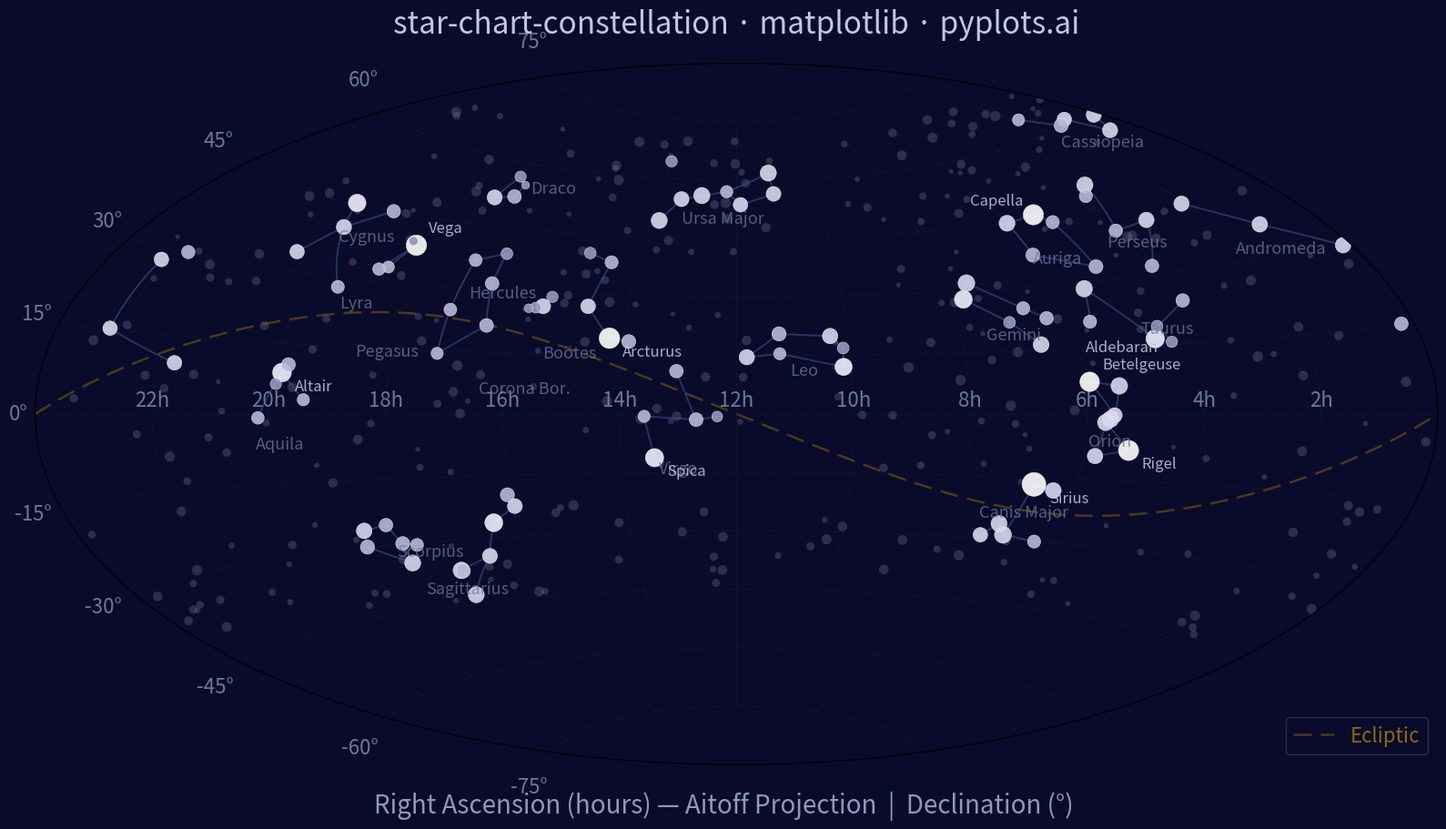

This chart was generated by the following Python code:
""" pyplots.ai
star-chart-constellation: Star Chart with Constellations
Library: matplotlib 3.10.8 | Python 3.14.3
Quality: 87/100 | Created: 2026-03-18
"""

import matplotlib.pyplot as plt
import numpy as np


np.random.seed(42)

# Star catalog: name -> (RA hours, Dec degrees, magnitude, constellation abbrev)
stars = {
    # Orion
    "Betelgeuse": (5.92, 7.41, 0.42, "Ori"),
    "Rigel": (5.24, -8.20, 0.13, "Ori"),
    "Bellatrix": (5.42, 6.35, 1.64, "Ori"),
    "Mintaka": (5.53, -0.30, 2.23, "Ori"),
    "Alnilam": (5.60, -1.20, 1.69, "Ori"),
    "Alnitak": (5.68, -1.94, 1.77, "Ori"),
    "Saiph": (5.80, -9.67, 2.09, "Ori"),
    # Ursa Major
    "Dubhe": (11.06, 61.75, 1.79, "UMa"),
    "Merak": (11.03, 56.38, 2.37, "UMa"),
    "Phecda": (11.90, 53.69, 2.44, "UMa"),
    "Megrez": (12.26, 57.03, 3.31, "UMa"),
    "Alioth": (12.90, 55.96, 1.77, "UMa"),
    "Mizar": (13.40, 54.93, 2.27, "UMa"),
    "Alkaid": (13.79, 49.31, 1.86, "UMa"),
    # Cassiopeia
    "Schedar": (0.68, 56.54, 2.23, "Cas"),
    "Caph": (0.15, 59.15, 2.27, "Cas"),
    "Gamma Cas": (0.95, 60.72, 2.47, "Cas"),
    "Ruchbah": (1.36, 60.24, 2.68, "Cas"),
    "Segin": (1.91, 63.67, 3.37, "Cas"),
    # Leo
    "Regulus": (10.14, 11.97, 1.35, "Leo"),
    "Denebola": (11.82, 14.57, 2.13, "Leo"),
    "Algieba": (10.33, 19.84, 2.08, "Leo"),
    "Zosma": (11.24, 20.52, 2.56, "Leo"),
    "Chertan": (11.24, 15.43, 3.33, "Leo"),
    "Eta Leo": (10.12, 16.76, 3.52, "Leo"),
    # Scorpius
    "Antares": (16.49, -26.43, 1.09, "Sco"),
    "Shaula": (17.56, -37.10, 1.63, "Sco"),
    "Sargas": (17.62, -42.99, 1.87, "Sco"),
    "Dschubba": (16.01, -22.62, 2.32, "Sco"),
    "Acrab": (16.09, -19.81, 2.62, "Sco"),
    "Wei": (16.84, -34.29, 2.29, "Sco"),
    "Lesath": (17.53, -37.29, 2.69, "Sco"),
    # Cygnus
    "Deneb": (20.69, 45.28, 1.25, "Cyg"),
    "Sadr": (20.37, 40.26, 2.20, "Cyg"),
    "Gienah Cyg": (20.77, 33.97, 2.46, "Cyg"),
    "Delta Cyg": (19.75, 45.13, 2.87, "Cyg"),
    "Albireo": (19.51, 27.96, 3.08, "Cyg"),
    # Lyra
    "Vega": (18.62, 38.78, 0.03, "Lyr"),
    "Sheliak": (18.83, 33.36, 3.45, "Lyr"),
    "Sulafat": (18.98, 32.69, 3.24, "Lyr"),
    "Epsilon1 Lyr": (18.74, 39.67, 4.67, "Lyr"),
    "Epsilon2 Lyr": (18.75, 39.61, 4.59, "Lyr"),
    # Gemini
    "Pollux": (7.76, 28.03, 1.14, "Gem"),
    "Castor": (7.58, 31.89, 1.58, "Gem"),
    "Alhena": (6.63, 16.40, 1.93, "Gem"),
    "Wasat": (7.07, 21.98, 3.53, "Gem"),
    "Mebsuta": (6.73, 25.13, 2.98, "Gem"),
    "Tejat": (6.38, 22.51, 2.88, "Gem"),
    # Taurus
    "Aldebaran": (4.60, 16.51, 0.85, "Tau"),
    "Elnath": (5.44, 28.61, 1.68, "Tau"),
    "Alcyone": (3.79, 24.11, 2.87, "Tau"),
    "Tianguan": (5.63, 21.14, 3.00, "Tau"),
    "Prima Hyadum": (4.33, 15.63, 3.65, "Tau"),
    "Ain": (4.48, 19.18, 3.54, "Tau"),
    # Canis Major
    "Sirius": (6.75, -16.72, -1.46, "CMa"),
    "Adhara": (6.98, -28.97, 1.50, "CMa"),
    "Wezen": (7.14, -26.39, 1.84, "CMa"),
    "Mirzam": (6.38, -17.96, 1.98, "CMa"),
    "Aludra": (7.40, -29.30, 2.45, "CMa"),
    "Furud": (6.34, -30.06, 3.02, "CMa"),
    # Aquila
    "Altair": (19.85, 8.87, 0.76, "Aql"),
    "Tarazed": (19.77, 10.61, 2.72, "Aql"),
    "Alshain": (19.92, 6.41, 3.71, "Aql"),
    "Theta Aql": (20.19, -0.82, 3.23, "Aql"),
    "Delta Aql": (19.42, 3.11, 3.36, "Aql"),
    # Bootes
    "Arcturus": (14.26, 19.18, -0.05, "Boo"),
    "Izar": (14.75, 27.07, 2.37, "Boo"),
    "Muphrid": (13.91, 18.40, 2.68, "Boo"),
    "Nekkar": (15.03, 40.39, 3.58, "Boo"),
    "Seginus": (14.53, 38.31, 3.03, "Boo"),
    # Perseus
    "Mirfak": (3.41, 49.86, 1.80, "Per"),
    "Algol": (3.14, 40.96, 2.12, "Per"),
    "Zeta Per": (3.90, 31.88, 2.85, "Per"),
    "Epsilon Per": (3.96, 40.01, 2.89, "Per"),
    "Delta Per": (3.72, 47.79, 3.01, "Per"),
    # Auriga
    "Capella": (5.27, 45.99, 0.08, "Aur"),
    "Menkalinan": (5.99, 44.95, 1.90, "Aur"),
    "Theta Aur": (5.99, 37.21, 2.62, "Aur"),
    "Hassaleh": (4.95, 33.17, 2.69, "Aur"),
    "Almaaz": (5.03, 43.82, 2.99, "Aur"),
    # Virgo
    "Spica": (13.42, -11.16, 0.97, "Vir"),
    "Porrima": (12.69, -1.45, 2.74, "Vir"),
    "Vindemiatrix": (13.04, 10.96, 2.83, "Vir"),
    "Heze": (13.58, -0.60, 3.37, "Vir"),
    "Zaniah": (12.33, -0.67, 3.89, "Vir"),
    # Corona Borealis
    "Alphecca": (15.58, 26.71, 2.23, "CrB"),
    "Nusakan": (15.46, 29.11, 3.68, "CrB"),
    "Gamma CrB": (15.71, 26.30, 3.84, "CrB"),
    "Delta CrB": (15.83, 26.07, 4.59, "CrB"),
    # Pegasus
    "Enif": (21.74, 9.88, 2.39, "Peg"),
    "Markab": (23.08, 15.21, 2.49, "Peg"),
    "Scheat": (23.06, 28.08, 2.42, "Peg"),
    "Algenib": (0.22, 15.18, 2.83, "Peg"),
    "Matar": (22.72, 30.22, 2.94, "Peg"),
    # Andromeda
    "Alpheratz": (0.14, 29.09, 2.06, "And"),
    "Mirach": (1.16, 35.62, 2.05, "And"),
    "Almach": (2.07, 42.33, 2.17, "And"),
    # Draco
    "Eltanin": (17.94, 51.49, 2.24, "Dra"),
    "Rastaban": (17.51, 52.30, 2.79, "Dra"),
    "Thuban": (14.07, 64.38, 3.65, "Dra"),
    "Grumium": (17.89, 56.87, 3.75, "Dra"),
    "Kuma": (17.53, 55.17, 4.87, "Dra"),
    # Hercules
    "Kornephoros": (16.50, 21.49, 2.77, "Her"),
    "Zeta Her": (16.69, 31.60, 2.81, "Her"),
    "Rasalgethi": (17.24, 14.39, 3.37, "Her"),
    "Sarin": (17.25, 24.84, 3.14, "Her"),
    "Pi Her": (17.25, 36.81, 3.16, "Her"),
    "Eta Her": (16.71, 38.92, 3.53, "Her"),
    # Sagittarius
    "Kaus Australis": (18.40, -34.38, 1.85, "Sgr"),
    "Nunki": (18.92, -26.30, 2.02, "Sgr"),
    "Ascella": (19.04, -29.88, 2.59, "Sgr"),
    "Kaus Media": (18.35, -29.83, 2.70, "Sgr"),
    "Kaus Borealis": (18.47, -25.42, 2.81, "Sgr"),
    "Nash": (18.10, -30.42, 3.11, "Sgr"),
}

# Constellation stick-figure edges
edges = [
    # Orion
    ("Betelgeuse", "Bellatrix"),
    ("Betelgeuse", "Mintaka"),
    ("Bellatrix", "Mintaka"),
    ("Mintaka", "Alnilam"),
    ("Alnilam", "Alnitak"),
    ("Rigel", "Alnitak"),
    ("Rigel", "Saiph"),
    ("Saiph", "Alnitak"),
    # Ursa Major (Big Dipper)
    ("Dubhe", "Merak"),
    ("Merak", "Phecda"),
    ("Phecda", "Megrez"),
    ("Megrez", "Alioth"),
    ("Alioth", "Mizar"),
    ("Mizar", "Alkaid"),
    ("Megrez", "Dubhe"),
    # Cassiopeia
    ("Caph", "Schedar"),
    ("Schedar", "Gamma Cas"),
    ("Gamma Cas", "Ruchbah"),
    ("Ruchbah", "Segin"),
    # Leo
    ("Regulus", "Eta Leo"),
    ("Eta Leo", "Algieba"),
    ("Algieba", "Zosma"),
    ("Zosma", "Denebola"),
    ("Regulus", "Chertan"),
    ("Chertan", "Denebola"),
    # Scorpius
    ("Acrab", "Dschubba"),
    ("Dschubba", "Antares"),
    ("Antares", "Wei"),
    ("Wei", "Shaula"),
    ("Shaula", "Lesath"),
    ("Wei", "Sargas"),
    # Cygnus (Northern Cross)
    ("Deneb", "Sadr"),
    ("Sadr", "Albireo"),
    ("Sadr", "Gienah Cyg"),
    ("Sadr", "Delta Cyg"),
    # Lyra
    ("Vega", "Sheliak"),
    ("Vega", "Sulafat"),
    ("Sheliak", "Sulafat"),
    # Gemini
    ("Castor", "Pollux"),
    ("Castor", "Mebsuta"),
    ("Mebsuta", "Tejat"),
    ("Pollux", "Wasat"),
    ("Wasat", "Alhena"),
    # Taurus
    ("Aldebaran", "Ain"),
    ("Ain", "Prima Hyadum"),
    ("Aldebaran", "Elnath"),
    ("Ain", "Alcyone"),
    ("Elnath", "Tianguan"),
    # Canis Major
    ("Sirius", "Mirzam"),
    ("Sirius", "Adhara"),
    ("Adhara", "Wezen"),
    ("Wezen", "Aludra"),
    ("Adhara", "Furud"),
    # Aquila
    ("Altair", "Tarazed"),
    ("Altair", "Alshain"),
    ("Altair", "Theta Aql"),
    ("Altair", "Delta Aql"),
    # Bootes
    ("Arcturus", "Muphrid"),
    ("Arcturus", "Izar"),
    ("Izar", "Seginus"),
    ("Seginus", "Nekkar"),
    # Perseus
    ("Mirfak", "Delta Per"),
    ("Mirfak", "Epsilon Per"),
    ("Epsilon Per", "Algol"),
    ("Algol", "Zeta Per"),
    # Auriga
    ("Capella", "Menkalinan"),
    ("Menkalinan", "Theta Aur"),
    ("Theta Aur", "Hassaleh"),
    ("Hassaleh", "Almaaz"),
    ("Almaaz", "Capella"),
    # Virgo
    ("Spica", "Heze"),
    ("Heze", "Porrima"),
    ("Porrima", "Zaniah"),
    ("Porrima", "Vindemiatrix"),
    # Corona Borealis
    ("Alphecca", "Nusakan"),
    ("Alphecca", "Gamma CrB"),
    ("Gamma CrB", "Delta CrB"),
    # Pegasus (Great Square)
    ("Markab", "Scheat"),
    ("Scheat", "Algenib"),
    ("Markab", "Enif"),
    ("Markab", "Algenib"),
    # Andromeda
    ("Alpheratz", "Mirach"),
    ("Mirach", "Almach"),
    ("Alpheratz", "Scheat"),
    # Draco
    ("Eltanin", "Rastaban"),
    ("Rastaban", "Kuma"),
    ("Kuma", "Grumium"),
    ("Eltanin", "Grumium"),
    # Hercules
    ("Kornephoros", "Zeta Her"),
    ("Zeta Her", "Eta Her"),
    ("Eta Her", "Pi Her"),
    ("Kornephoros", "Rasalgethi"),
    ("Rasalgethi", "Sarin"),
    ("Sarin", "Pi Her"),
    # Sagittarius (Teapot)
    ("Kaus Australis", "Kaus Media"),
    ("Kaus Media", "Kaus Borealis"),
    ("Kaus Borealis", "Nunki"),
    ("Nunki", "Ascella"),
    ("Ascella", "Kaus Australis"),
    ("Nash", "Kaus Media"),
]

# Background stars
n_bg = 300
bg_ra_hours = np.random.uniform(0, 24, n_bg)
bg_dec_deg = np.random.uniform(-45, 70, n_bg)
bg_mag = np.random.uniform(4.0, 6.0, n_bg)

# Extract star data
star_names = list(stars.keys())
star_ra_h = np.array([stars[s][0] for s in star_names])
star_dec_d = np.array([stars[s][1] for s in star_names])
star_mag = np.array([stars[s][2] for s in star_names])

# Convert to radians for Aitoff projection
# Aitoff expects longitude in [-pi, pi] and latitude in [-pi/2, pi/2]
# RA: map 0-24h -> negate and shift so RA increases right-to-left (standard sky chart)
star_lon = -((star_ra_h - 12.0) * np.pi / 12.0)
star_lat = star_dec_d * np.pi / 180.0
bg_lon = -((bg_ra_hours - 12.0) * np.pi / 12.0)
bg_lat = bg_dec_deg * np.pi / 180.0

# Size mapping: brighter stars (lower mag) get larger points
max_mag = 6.5
min_size = 8
max_size = 350
star_sizes = max_size * ((max_mag - star_mag) / (max_mag - (-1.5))) ** 1.5 + min_size
bg_sizes = max_size * ((max_mag - bg_mag) / (max_mag - (-1.5))) ** 1.5 + min_size

# Color mapping by magnitude
star_colors = []
for m in star_mag:
    if m < 0.5:
        star_colors.append("#FFFFFF")
    elif m < 1.5:
        star_colors.append("#F0F0FF")
    elif m < 2.5:
        star_colors.append("#D8D8F0")
    elif m < 3.5:
        star_colors.append("#B8B8D8")
    else:
        star_colors.append("#9898C0")

# Create figure using matplotlib's Aitoff projection
fig = plt.figure(figsize=(16, 9), facecolor="#0A0A2A")
ax = fig.add_subplot(111, projection="aitoff", facecolor="#0A0A2A")

# Plot background stars
ax.scatter(bg_lon, bg_lat, s=bg_sizes, c="#707090", alpha=0.35, edgecolors="none", zorder=1)

# Draw constellation lines
for s1, s2 in edges:
    if s1 in stars and s2 in stars:
        lon1 = -((stars[s1][0] - 12.0) * np.pi / 12.0)
        lat1 = stars[s1][1] * np.pi / 180.0
        lon2 = -((stars[s2][0] - 12.0) * np.pi / 12.0)
        lat2 = stars[s2][1] * np.pi / 180.0
        # Skip lines that wrap around the projection boundary
        if abs(lon1 - lon2) > np.pi:
            continue
        ax.plot([lon1, lon2], [lat1, lat2], color="#3A5A8C", linewidth=1.4, alpha=0.55, zorder=2)

# Plot named stars
ax.scatter(star_lon, star_lat, s=star_sizes, c=star_colors, alpha=0.9, edgecolors="white", linewidth=0.3, zorder=3)

# Draw ecliptic (obliquity ~23.44 degrees)
ecl_lon_range = np.linspace(-np.pi, np.pi, 500)
# Ecliptic in equatorial coords: Dec = arcsin(sin(obliquity) * sin(ecliptic_lon))
# Simplified: Dec = obliquity * sin(RA), mapping ecliptic longitude to RA
ecl_lat = 23.44 * np.sin(-ecl_lon_range) * np.pi / 180.0
ax.plot(
    ecl_lon_range, ecl_lat, color="#8B6914", linewidth=1.8, alpha=0.5, linestyle=(0, (8, 4)), zorder=1, label="Ecliptic"
)

# Label brightest stars (mag < 1.0) with smart offsets
bright_offsets = {
    "Sirius": (12, -14),
    "Vega": (10, 10),
    "Arcturus": (10, -14),
    "Capella": (-50, 8),
    "Rigel": (10, -14),
    "Betelgeuse": (10, 10),
    "Altair": (10, -14),
    "Aldebaran": (-55, -10),
    "Spica": (10, -14),
    "Pollux": (10, 10),
}
for name, (ra, dec, mag, _) in stars.items():
    if mag < 1.0:
        lon = -((ra - 12.0) * np.pi / 12.0)
        lat = dec * np.pi / 180.0
        offset = bright_offsets.get(name, (10, 8))
        ax.annotate(
            name,
            (lon, lat),
            fontsize=12,
            color="#C8C8E0",
            alpha=0.85,
            xytext=offset,
            textcoords="offset points",
            fontweight="light",
            zorder=5,
        )

# Constellation name labels at centroid with overlap avoidance
constellation_names = {
    "Ori": "Orion",
    "UMa": "Ursa Major",
    "Cas": "Cassiopeia",
    "Leo": "Leo",
    "Sco": "Scorpius",
    "Cyg": "Cygnus",
    "Lyr": "Lyra",
    "Gem": "Gemini",
    "Tau": "Taurus",
    "CMa": "Canis Major",
    "Aql": "Aquila",
    "Boo": "Bo\u00f6tes",
    "Per": "Perseus",
    "Aur": "Auriga",
    "Vir": "Virgo",
    "CrB": "Corona Bor.",
    "Peg": "Pegasus",
    "And": "Andromeda",
    "Dra": "Draco",
    "Her": "Hercules",
    "Sgr": "Sagittarius",
}

# Manual offsets (in radians) for crowded regions
label_offsets_rad = {
    "CrB": (0.0, -0.15),
    "Her": (0.12, 0.12),
    "Boo": (-0.12, -0.14),
    "Lyr": (-0.08, -0.12),
    "Tau": (0.12, 0.05),
    "CMa": (0.0, 0.12),
    "Dra": (0.0, 0.08),
    "Cyg": (0.08, 0.10),
    "Aql": (0.0, -0.12),
    "Sco": (-0.25, 0.08),
    "Sgr": (0.25, 0.0),
    "Vir": (0.0, -0.14),
}

placed_labels = []
for abbr, full_name in constellation_names.items():
    members = [(s, stars[s]) for s in star_names if stars[s][3] == abbr]
    if not members:
        continue
    member_lons = [-((d[0] - 12.0) * np.pi / 12.0) for _, d in members]
    member_lats = [d[1] * np.pi / 180.0 for _, d in members]
    cx = np.mean(member_lons)
    cy = np.mean(member_lats) - 0.06

    dx, dy = label_offsets_rad.get(abbr, (0.0, 0.0))
    cx += dx
    cy += dy

    # Nudge away from previously placed labels to reduce overlap
    for px, py in placed_labels:
        if abs(cx - px) < 0.20 and abs(cy - py) < 0.10:
            cy -= 0.12
            break

    placed_labels.append((cx, cy))
    ax.text(
        cx,
        cy,
        full_name,
        fontsize=13,
        color="#6A7A9A",
        alpha=0.75,
        ha="center",
        va="top",
        fontstyle="italic",
        fontweight="medium",
        zorder=4,
    )

# Style the Aitoff grid
ax.grid(True, color="#1A2A4A", linewidth=0.5, alpha=0.5, linestyle="--")
ax.tick_params(axis="both", colors="#4A5A7A", labelsize=16, length=0, labelcolor="#6A7A9A")

# Customize RA tick labels to show hours
# Aitoff default x-ticks are in degrees; replace with hour labels
xtick_locs = np.array([-150, -120, -90, -60, -30, 0, 30, 60, 90, 120, 150])
xtick_rads = xtick_locs * np.pi / 180.0
# Convert projected longitude back to RA hours: RA = 12 - lon*12/pi
xtick_hours = 12.0 - xtick_locs / 15.0
xtick_labels = [f"{int(h) % 24}h" for h in xtick_hours]
ax.set_xticklabels(xtick_labels, fontsize=16, color="#6A7A9A")

# Title
ax.set_title(
    "star-chart-constellation \u00b7 matplotlib \u00b7 pyplots.ai",
    fontsize=24,
    fontweight="medium",
    color="#C0C8E0",
    pad=24,
)

# Add projection and coordinate info as text annotations
fig.text(
    0.5,
    0.02,
    "Right Ascension (hours) \u2014 Aitoff Projection  |  Declination (\u00b0)",
    ha="center",
    fontsize=20,
    color="#8A9ABB",
)

# Ecliptic legend
ax.legend(
    loc="lower right", fontsize=16, facecolor="#0A0A2A", edgecolor="#2A3A5A", labelcolor="#8B6914", framealpha=0.8
)

plt.tight_layout(rect=[0, 0.04, 1, 1])
plt.savefig("plot.png", dpi=300, bbox_inches="tight", facecolor=fig.get_facecolor())
